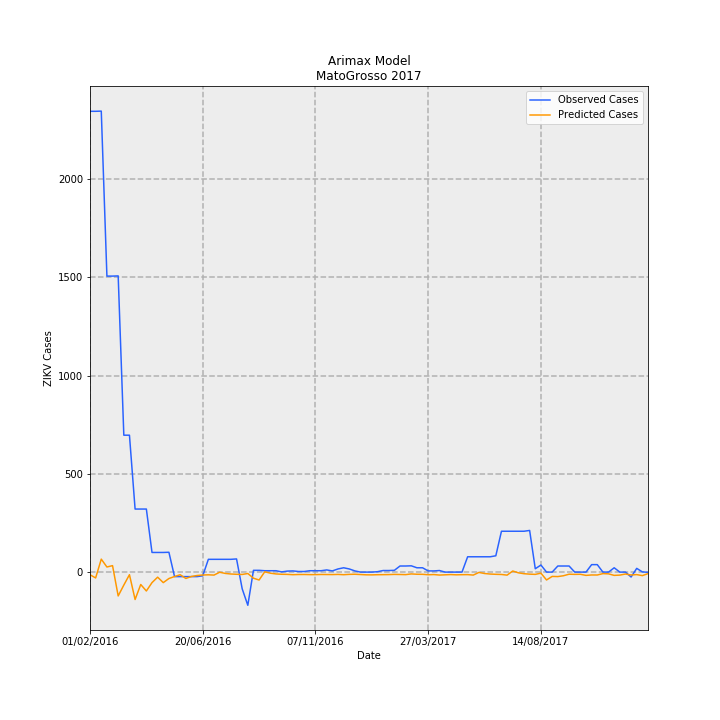

The file beside this chart, header and first rows:
Date, predictions_incidence, observed_incidence, Predicted Cases, Observed Cases, error
01/02/2016, -0.4046, 70.14, -13.53, 2346, 2360
08/02/2016, -0.8894, 70.14, -29.75, 2346, 2376
15/02/2016, 1.973, 70.17, 65.99, 2347, 2281
22/02/2016, 0.777, 45.06, 25.99, 1507, 1481
29/02/2016, 0.9827, 45.06, 32.87, 1507, 1474
07/03/2016, -3.631, 45.09, -121.4, 1508, 1629
14/03/2016, -1.976, 20.84, -66.08, 697, 763.1
21/03/2016, -0.3965, 20.84, -13.26, 697, 710.3
28/03/2016, -4.173, 9.598, -139.6, 321.0, 460.6
04/04/2016, -1.888, 9.598, -63.16, 321.0, 384.2
11/04/2016, -2.875, 9.598, -96.14, 321.0, 417.1
18/04/2016, -1.603, 2.99, -53.62, 100, 153.6
25/04/2016, -0.7715, 2.99, -25.8, 100, 125.8
02/05/2016, -1.602, 2.99, -53.58, 100, 153.6
09/05/2016, -0.9782, 3.02, -32.72, 101, 133.7
16/05/2016, -0.6726, -0.6877, -22.5, -23, -0.5032
23/05/2016, -0.4006, -0.6877, -13.4, -23, -9.6
30/05/2016, -0.967, -0.6877, -32.34, -23, 9.343
06/06/2016, -0.6662, -0.6877, -22.28, -23, -0.7182
13/06/2016, -0.5184, -0.6877, -17.34, -23, -5.66
20/06/2016, -0.4459, -0.5681, -14.91, -19, -4.088
27/06/2016, -0.414, 1.943, -13.84, 65, 78.84
04/07/2016, -0.4546, 1.943, -15.21, 65, 80.21
11/07/2016, -0.02226, 1.943, -0.7446, 65, 65.74
18/07/2016, -0.2021, 1.943, -6.76, 65, 71.76
25/07/2016, -0.2905, 1.943, -9.715, 65, 74.72
01/08/2016, -0.3339, 2.003, -11.17, 67, 78.17
08/08/2016, -0.3571, -2.541, -11.94, -85.0, -73.06
15/08/2016, -0.2147, -5.053, -7.181, -169.0, -161.8
22/08/2016, -0.9277, 0.2691, -31.03, 9, 40.03
29/08/2016, -1.206, 0.2691, -40.34, 9, 49.34
05/09/2016, 0.04756, 0.2093, 1.591, 7.0, 5.409
12/09/2016, -0.1659, 0.2093, -5.55, 7.0, 12.55
19/09/2016, -0.282, 0.2093, -9.433, 7.0, 16.43
26/09/2016, -0.3297, 0.0299, -11.03, 1, 12.03
03/10/2016, -0.3475, 0.1495, -11.62, 5, 16.62
10/10/2016, -0.3937, 0.1794, -13.17, 6, 19.17
17/10/2016, -0.3668, 0.0897, -12.27, 3, 15.27
24/10/2016, -0.3639, 0.0897, -12.17, 3, 15.17
31/10/2016, -0.384, 0.2093, -12.84, 7.0, 19.84
07/11/2016, -0.3835, 0.2093, -12.83, 7.0, 19.83
14/11/2016, -0.3609, 0.2093, -12.07, 7.0, 19.07
21/11/2016, -0.3685, 0.3289, -12.32, 11.0, 23.32
28/11/2016, -0.3759, 0.1794, -12.57, 6, 18.57
05/12/2016, -0.3525, 0.4784, -11.79, 16, 27.79
12/12/2016, -0.3971, 0.6578, -13.28, 22.0, 35.28
19/12/2016, -0.3452, 0.4784, -11.54, 16, 27.54
26/12/2016, -0.3271, 0.1794, -10.94, 6, 16.94
02/01/2017, -0.3705, 0.0, -12.39, 0.0, 12.39
09/01/2017, -0.4143, 0.0, -13.85, 0.0, 13.85
16/01/2017, -0.4227, 0.0, -14.14, 0.0, 14.14
23/01/2017, -0.3988, 0.0598, -13.34, 2, 15.34
30/01/2017, -0.389, 0.2392, -13.01, 8, 21.01
06/02/2017, -0.3785, 0.2392, -12.66, 8, 20.66
13/02/2017, -0.3491, 0.2691, -11.68, 9, 20.68
20/02/2017, -0.3636, 0.9269, -12.16, 31, 43.16
27/02/2017, -0.3858, 0.9269, -12.9, 31, 43.9
06/03/2017, -0.278, 0.9568, -9.296, 32, 41.3
13/03/2017, -0.3287, 0.6578, -10.99, 22.0, 32.99
20/03/2017, -0.3386, 0.6578, -11.32, 22.0, 33.32
... 40 more rows
